Run: headless pygame with SDL's dummy video driver; simulated clock (each Clock.tick advances the game by its frame time, no real sleeping); random seed 0; keys injected as events and as key.get_pressed() state; no mouse input.
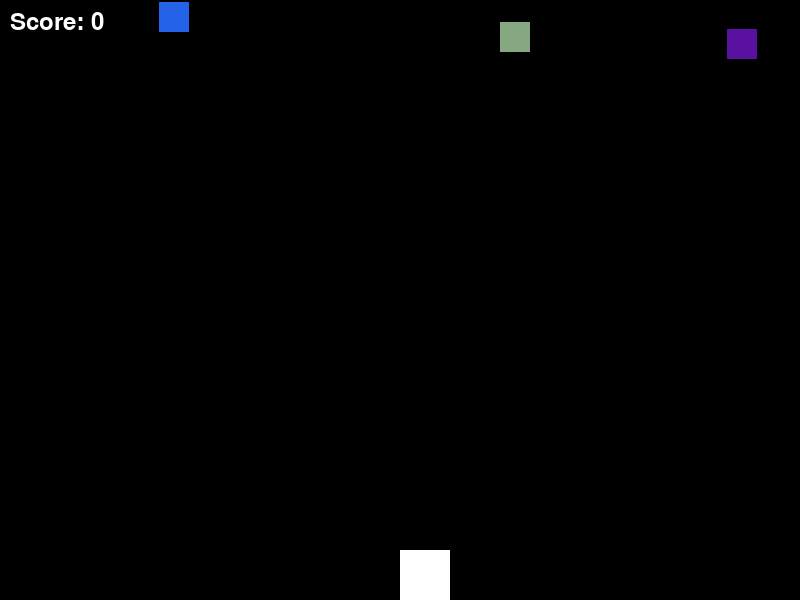
Frame 1 of 4 · flips 1–60 · no input
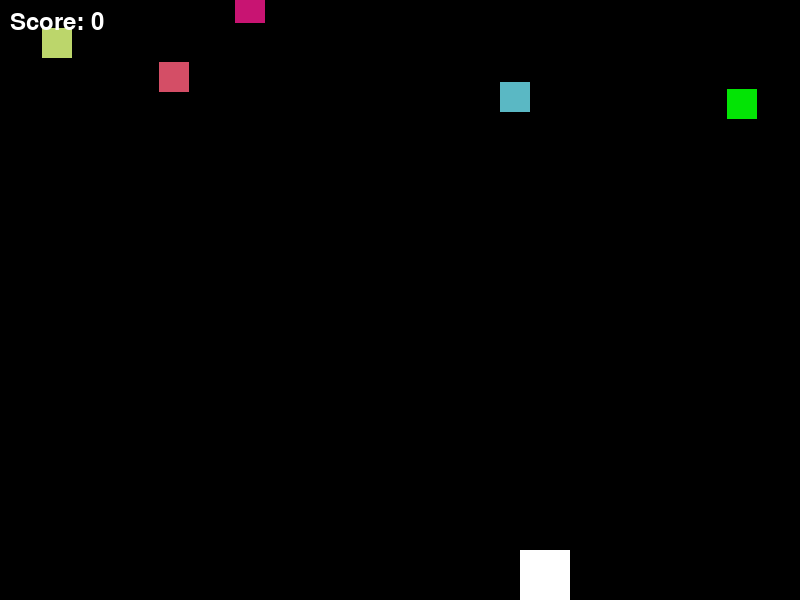
Frame 2 of 4 · flips 61–180 · tapped SPACE, RETURN · held RIGHT (→), D
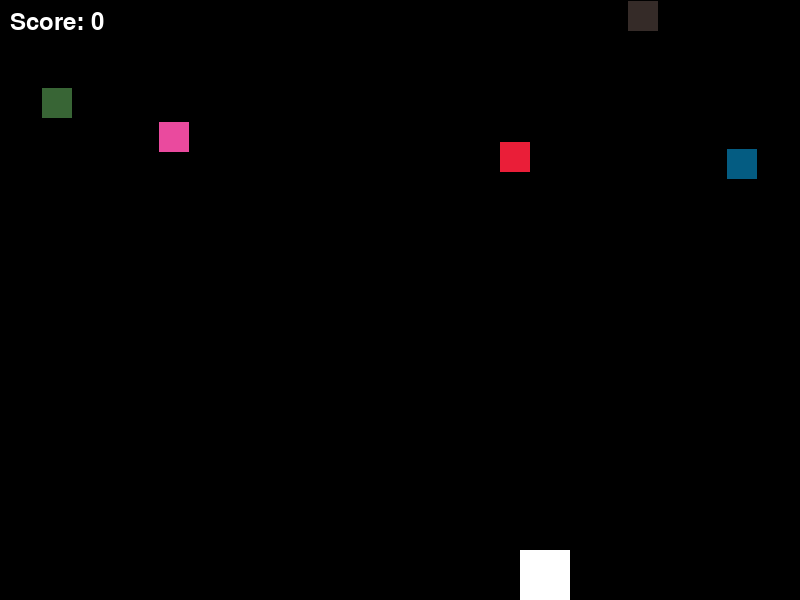
Frame 3 of 4 · flips 181–300 · held DOWN (↓), S
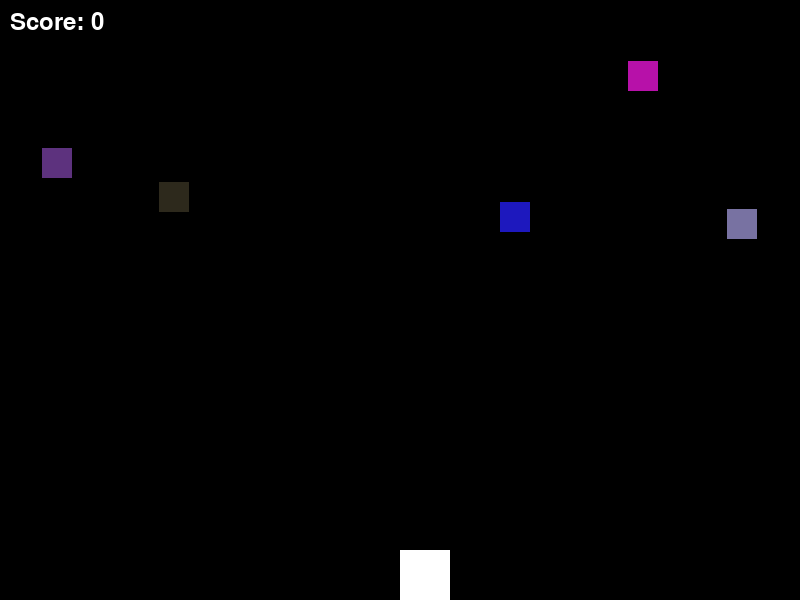
Frame 4 of 4 · flips 301–420 · held LEFT (←), A, UP (↑), W

The pygame program that drew these frames:

import random
import sys
import pygame

width = 800
height = 600
player_size = 50
player_speed = 1
enemy_size = 30
enemy_speed = 0.5
enemy_count = 5


player_pos = [width/2, height-player_size]
enemy_list = []
for i in range(enemy_count):
    enemy_pos = [random.randint(0,width - enemy_size), random.randint(-100, 0)]
    enemy_list.append(enemy_pos)

pygame.init()
screen = pygame.display.set_mode((width,height))
pygame.display.set_caption("raider")

def draw_objects():
    count = 0
    screen.fill((0,0,0))
    pygame.draw.rect(screen, (255,255,255), (player_pos[0], player_pos[1],player_size, player_size))
    for enemy_pos in enemy_list:
        pygame.draw.rect(screen, (random.randint(0,255),random.randint(0,255),random.randint(0,255)), (enemy_pos[0], enemy_pos[1],enemy_size, enemy_size))
        if enemy_pos[1] >= height:
            count += 1
    return count


def update_enemy():
    for i in range (len(enemy_list)):
        if enemy_list[i][1] >= 0 and enemy_list[i][1] < height:
            enemy_list[i][1] += enemy_speed
        else:
            enemy_list[i][0] = random.randint(0, width - enemy_size)
            enemy_list[i][1] = random.randint(-100, 0)


def collision_detection():
    for enemy_pos in enemy_list:
        if detect_collision(player_pos, enemy_pos):
            return True
    return False

def detect_collision(obj1_pos, obj2_pos):
    obj1_x = obj1_pos[0]
    obj1_y = obj1_pos[1]
    obj2_x = obj2_pos[0]
    obj2_y = obj2_pos[1]
    if (obj1_x >= obj2_x and obj1_x < (obj2_x + enemy_size)) or (obj2_x >= obj1_x and obj2_x < (obj1_x + player_size)):
        if (obj1_y >= obj2_y and obj1_y < (obj2_y + enemy_size)) or (obj2_y >= obj1_y and obj2_y < (obj1_y + player_size)):
            return True
        return False


def handle_events():
    for event in pygame.event.get():
        if event.type == pygame.QUIT:
            pygame.quit()
            sys.exit()
    keys = pygame.key.get_pressed()
    if keys[pygame.K_LEFT] and player_pos[0] > 0:
        player_pos[0] -= player_speed
    if keys[pygame.K_RIGHT] and player_pos[0] < width - player_size:
        player_pos[0] += player_speed
        return False
score = 0
game_over = False
while not game_over:
    game_over = handle_events()
    update_enemy()
    if collision_detection():
        game_over = True
    score += draw_objects()
    font = pygame.font.Font(None, 36)
    text = font.render("Score: " + str(score), 1, (255,255,255))
    screen.blit(text, (10,10))
    pygame.display.update()

while game_over:
    for event in pygame.event.get():
        if event.type == pygame.QUIT:
            pygame.quit()
            sys.exit()
        
    screen.fill((0, 0, 0))
    font = pygame.font.Font(None, 74)
    text = font.render("Game Over", 1, (255, 0, 0))
    screen.blit(text, (width / 2 - 150, height / 2 - 50))
    font = pygame.font.Font(None, 36)
    score_text = font.render("Final Score: " + str(score), 1, (255, 255, 255))
    screen.blit(score_text, (width / 2 - 80, height / 2 + 20))
            
    pygame.display.update()
    pygame.time.delay(2000)
pygame.quit()
